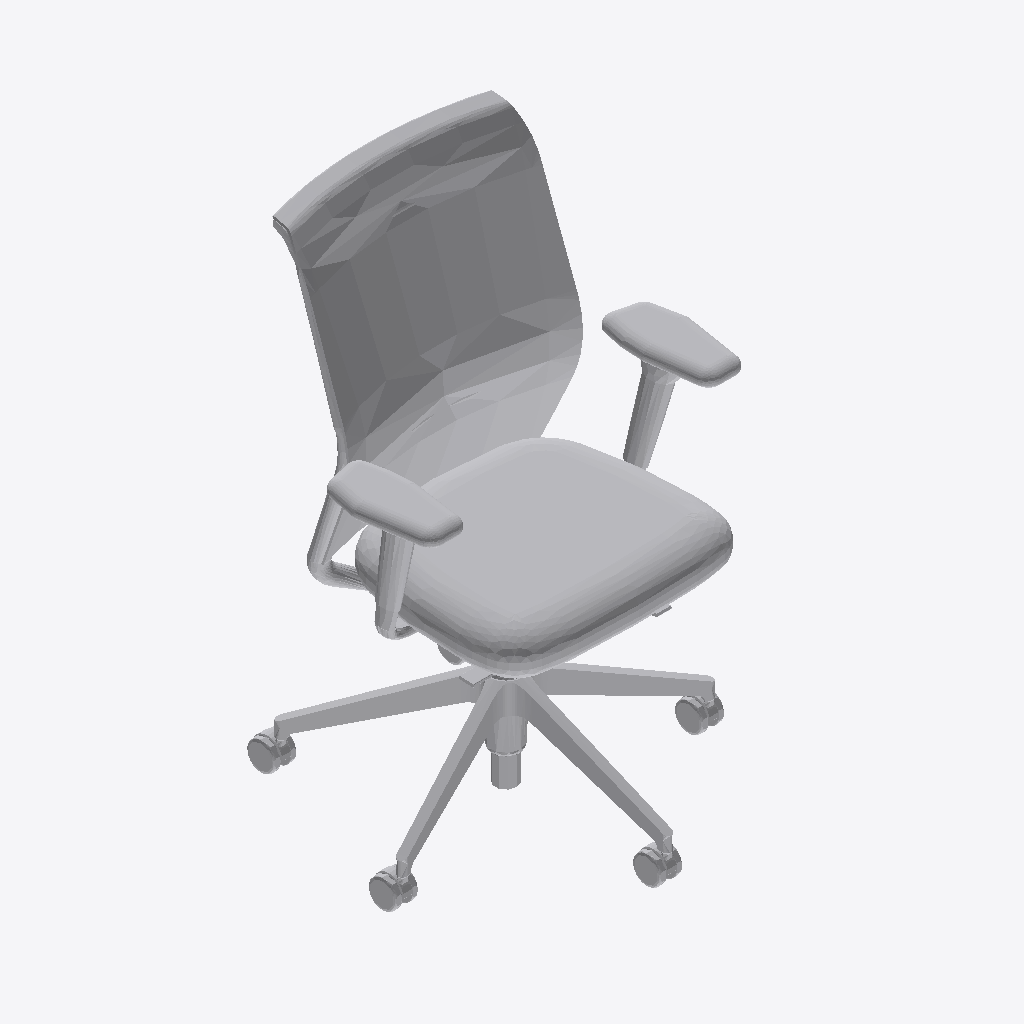
Isometric view of an IFC building model (IFC-SPF (STEP), schema IFC2X3, length unit millimetre), seen from the south-west, elements coloured by IFC class: 1 other element (light grey).
Extent 0.7 m × 0.7 m × 1.0 m (x, y, z). Storeys (1): Level 1 at 0.00 m. Elements (1): 1 IfcFurnishingElement.

HEADER;
FILE_DESCRIPTION(('ViewDefinition [CoordinationView, QuantityTakeOffAddOnView]','ExchangeRequirement []'),'2;1');
FILE_NAME('0001','2023-08-30T15:11:09+01:00',(''),(''),'ODA SDAI 22.12','23.0.11.19 - Exporter 23.0.11.19 - Default UI','');
FILE_SCHEMA(('IFC2X3'));
ENDSEC;
DATA;
#100=IFCPROJECT('10m3kEO419wPTm8DZSqzcK',#20,'0001',$,$,'Project Name','Project Status',(#93,#98),#90);
#112=IFCSITE('10m3kEO419wPTm8DZSqzcM',#20,'Default',$,$,#111,$,$,.ELEMENT.,(42,21,31,181945),(-71,-3,-24,-263305),0.0,$,$);
#102=IFCBUILDING('10m3kEO419wPTm8DZSqzcL',#20,'',$,$,#16,$,'',.ELEMENT.,$,$,#101);
#105=IFCBUILDINGSTOREY('3Zu5Bv0LOHrPC10026FoQQ',#20,'Level 1',$,'Level:8mm Head',#104,$,'Level 1',.ELEMENT.,0.0);
#76016=IFCFURNISHINGELEMENT('3sAFlSvXD8QOc86XhcUHMV',#20,'FU.CH_OfficeChair:FU.CH_OfficeChair:384649',$,'FU.CH_OfficeChair:FU.CH_OfficeChair',#76015,#76013,'384649');
ENDSEC;
